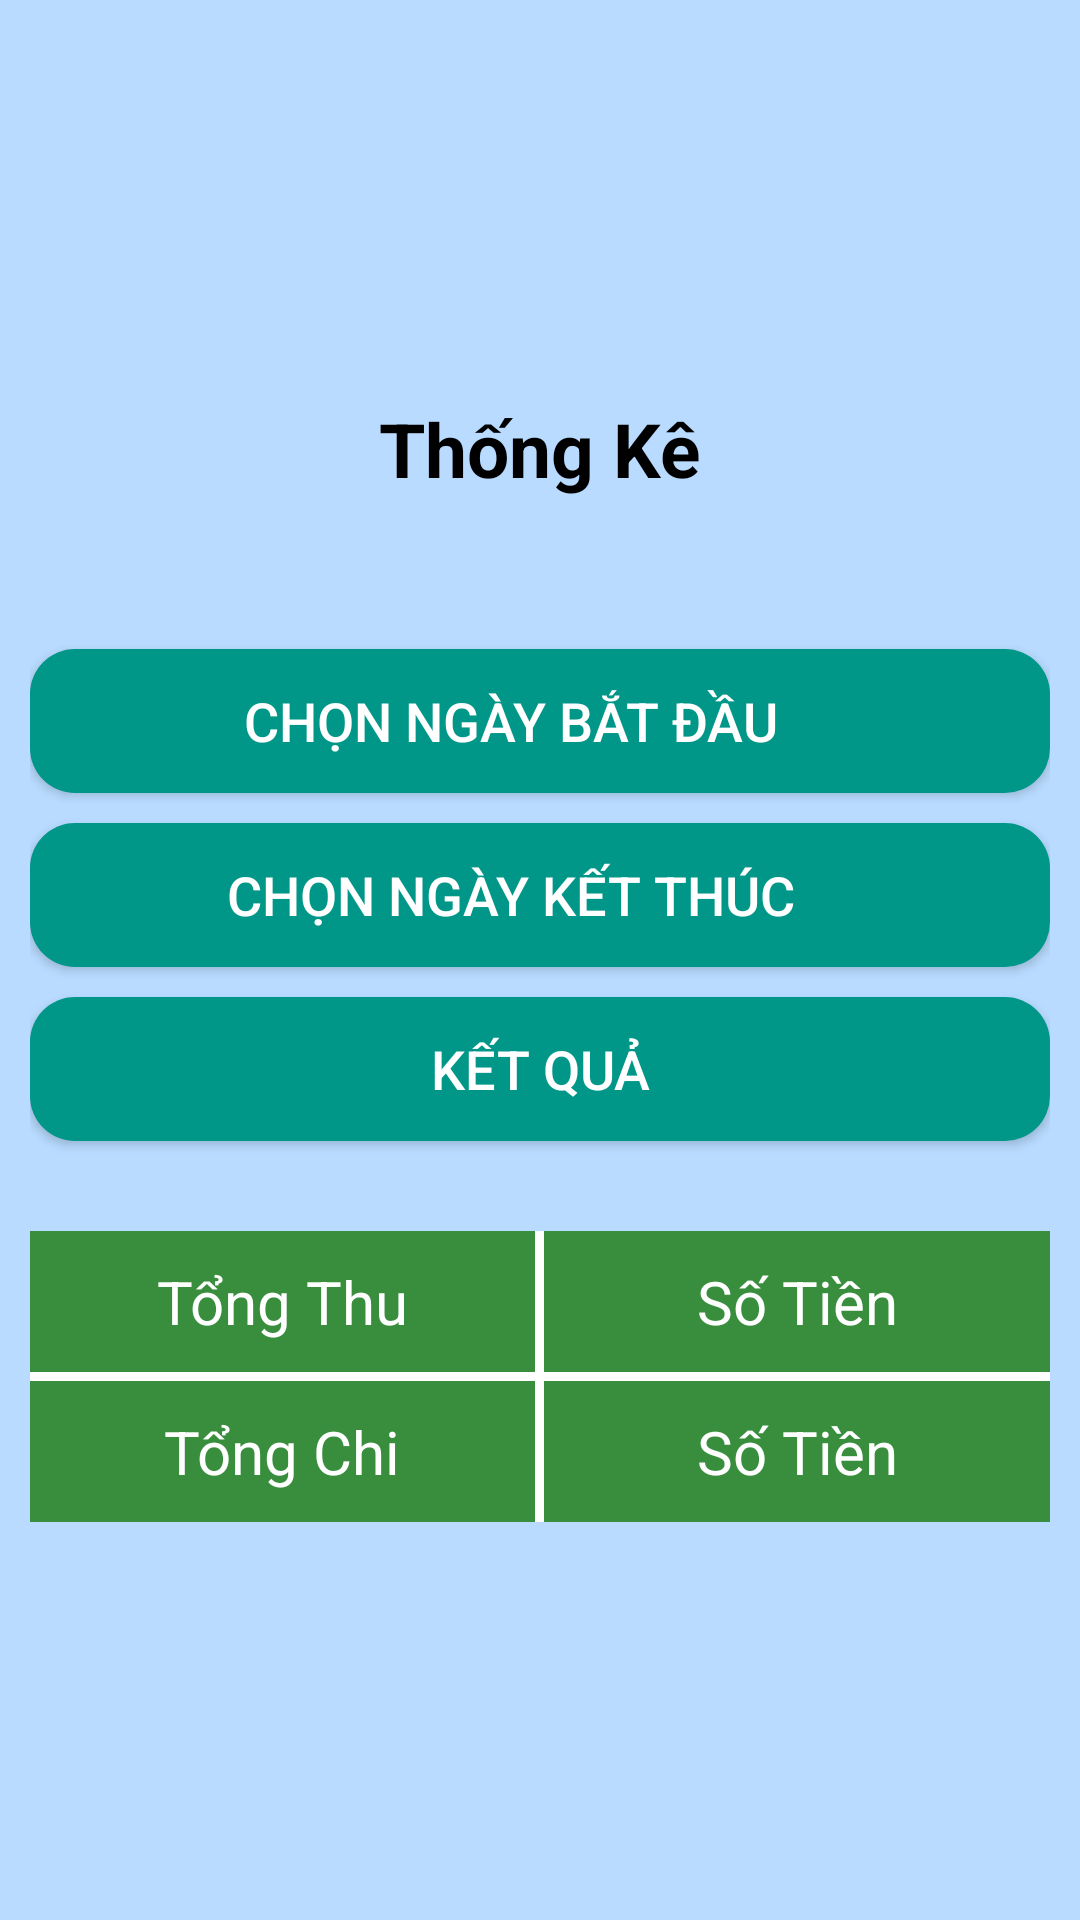

This screen was rendered from an Android layout file. Write that file and the resources it references.
<!-- AndroidManifest.xml: application theme Theme.Hopntph16813_ass -->
<!-- res/layout/fragment_thong_ke.xml -->
<?xml version="1.0" encoding="utf-8"?>
<LinearLayout xmlns:android="http://schemas.android.com/apk/res/android"
    xmlns:tools="http://schemas.android.com/tools"
    android:layout_width="match_parent"
    android:layout_height="match_parent"
    android:background="#B8DBFF"

    android:orientation="vertical"
    android:gravity="center"
    android:padding="10dp"
    tools:context=".fragment.ThongKeFragment">


    <TextView
        android:gravity="center"
        android:textStyle="bold"
        android:textColor="@color/black"
        android:textSize="25sp"
        android:text="Thống Kê"
        android:layout_width="match_parent"
        android:layout_height="wrap_content">
    </TextView>
    <Button
        android:id="@+id/btn_ngaybatdau"
        android:layout_marginTop="50dp"
        android:textSize="18sp"
        android:textColor="@color/white"
        android:paddingRight="20dp"
        android:drawableRight="@drawable/ic_date"
        android:drawableTint="@color/black"
        android:background="@drawable/bg_btn_thongke"
        android:text="Chọn Ngày bắt đầu"
        android:layout_width="match_parent"
        android:layout_height="wrap_content">

    </Button>
    <Button
        android:id="@+id/btn_ngayketthuc"
        android:layout_marginTop="10dp"
        android:textSize="18sp"
        android:textColor="@color/white"
        android:paddingRight="20dp"
        android:drawableRight="@drawable/ic_date"
        android:drawableTint="@color/black"
        android:background="@drawable/bg_btn_thongke"
        android:text="Chọn Ngày kết thúc"
        android:layout_width="match_parent"
        android:layout_height="wrap_content">
    </Button>
    <Button
        android:id="@+id/btn_ketqua"
        android:layout_marginTop="10dp"
        android:textSize="18sp"
        android:textColor="@color/white"
        android:background="@drawable/bg_btn_thongke"
        android:text="Kết Quả"
        android:layout_width="match_parent"
        android:layout_height="wrap_content">
    </Button>

    <LinearLayout
        android:weightSum="2"
        android:layout_marginTop="30dp"
        android:layout_width="match_parent"
        android:layout_height="wrap_content">
        <TextView
            android:id="@+id/tv_tongthu"
            android:padding="10dp"
            android:gravity="center"
            android:textSize="20sp"
            android:textColor="@color/white"
            android:background="#388E3C"
            android:layout_weight="1"
            android:text="Tổng Thu"
            android:layout_width="0dp"
            android:layout_height="wrap_content">
        </TextView>
        <View
            android:background="@color/white"
            android:layout_width="3dp"
            android:layout_height="match_parent">

        </View>
        <TextView
            android:id="@+id/tv_sotientongthu"
            android:padding="10dp"
            android:gravity="center"
            android:textSize="20sp"
            android:textColor="@color/white"
            android:background="#388E3C"
            android:layout_weight="1"
            android:text="Số Tiền"
            android:layout_width="0dp"
            android:layout_height="wrap_content">
        </TextView>
    </LinearLayout>
    <View
        android:background="@color/white"
        android:layout_width="match_parent"
        android:layout_height="3dp">

    </View>
    <LinearLayout
        android:weightSum="2"
        android:layout_width="match_parent"
        android:layout_height="wrap_content">
        <TextView
            android:id="@+id/tv_tongchi"
            android:padding="10dp"
            android:gravity="center"
            android:textSize="20sp"
            android:textColor="@color/white"
            android:background="#388E3C"
            android:layout_weight="1"
            android:text="Tổng Chi"
            android:layout_width="0dp"
            android:layout_height="wrap_content">
        </TextView>
        <View
            android:background="@color/white"
            android:layout_width="3dp"
            android:layout_height="match_parent">

        </View>
        <TextView
            android:id="@+id/tv_sotientongchi"
            android:padding="10dp"
            android:gravity="center"
            android:textSize="20sp"
            android:textColor="@color/white"
            android:background="#388E3C"
            android:layout_weight="1"
            android:text="Số Tiền"
            android:layout_width="0dp"
            android:layout_height="wrap_content">
        </TextView>
    </LinearLayout>

</LinearLayout>
<!-- resources referenced by this layout -->
<resources>
  <color name="black">#FF000000</color>
  <color name="white">#FFFFFFFF</color>
  <!-- drawable bg_btn_thongke (drawable) -->
  <?xml version="1.0" encoding="utf-8"?>
  <shape xmlns:android="http://schemas.android.com/apk/res/android">
      <solid android:color="#009688"></solid>
      <corners android:radius="15dp"></corners>
  </shape>
  <style name="Theme.Hopntph16813_ass" parent="Theme.AppCompat.Light.NoActionBar">
          
          <item name="colorPrimary">@color/purple_500</item>
          <item name="colorPrimaryVariant">@color/purple_700</item>
          <item name="colorOnPrimary">@color/white</item>
          
          <item name="colorSecondary">@color/teal_200</item>
          <item name="colorSecondaryVariant">@color/teal_700</item>
          <item name="colorOnSecondary">@color/black</item>
          
          <item name="android:statusBarColor" tools:targetApi="l">?attr/colorPrimaryVariant</item>
          
      </style>
  <color name="purple_500">#FF6200EE</color>
  <color name="purple_700">#FF3700B3</color>
  <color name="teal_200">#FF03DAC5</color>
  <color name="teal_700">#FF018786</color>
</resources>
